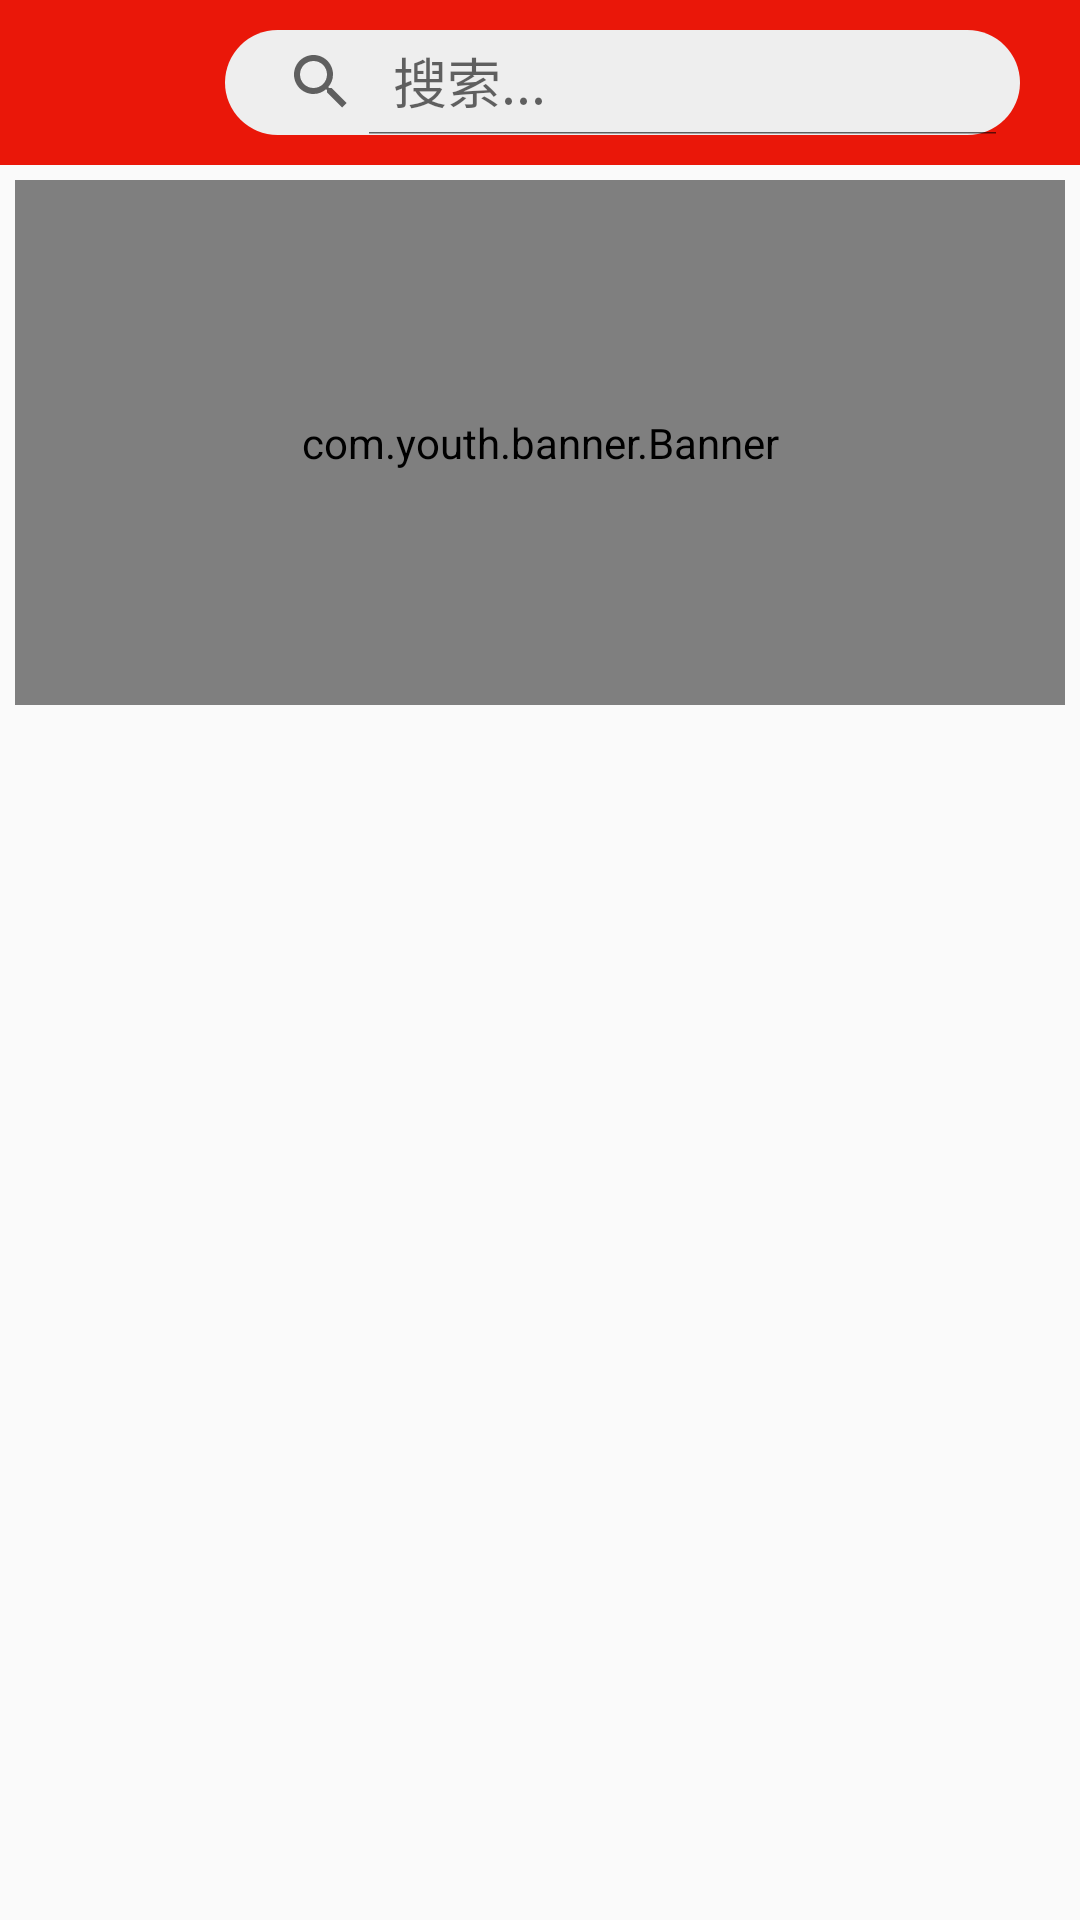

Here is an Android app screen rendered from its layout file. Give the layout XML and the strings, colors and styles it references.
<!-- AndroidManifest.xml: application theme Theme.CloudMusic -->
<!-- res/layout/fragment_found.xml -->
<?xml version="1.0" encoding="utf-8"?>
<androidx.constraintlayout.widget.ConstraintLayout xmlns:android="http://schemas.android.com/apk/res/android"
    android:layout_width="match_parent"
    android:layout_height="match_parent"
    xmlns:app="http://schemas.android.com/apk/res-auto">

    <LinearLayout
        android:background="@color/red"
        app:layout_constraintTop_toTopOf="parent"
        android:id="@+id/main_linearlayout"
        android:orientation="horizontal"
        android:layout_width="match_parent"
        android:layout_height="55dp">

        <Button
            android:background="@drawable/actionbar_menu"
            android:layout_width="30dp"
            android:layout_height="wrap_content"
            android:layout_marginLeft="25dp"
            android:layout_marginVertical="15dp"/>

        <androidx.appcompat.widget.SearchView
            android:layout_marginVertical="10dp"
            android:layout_marginHorizontal="20dp"
            android:background="@drawable/search"
            android:id="@+id/search"
            app:iconifiedByDefault="false"
            app:queryHint="搜索..."
            android:layout_width="match_parent"
            android:layout_weight="9"
            android:layout_height="match_parent"/>

    </LinearLayout>








        <com.youth.banner.Banner
            android:layout_marginHorizontal="5dp"
            android:layout_marginTop="5dp"
            android:id="@+id/banner"
            app:banner_indicator_selected_color="@color/red"
            app:layout_constraintTop_toBottomOf="@+id/main_linearlayout"
            android:layout_width="match_parent"
            android:layout_height="175dp"/>







</androidx.constraintlayout.widget.ConstraintLayout>
<!-- resources referenced by this layout -->
<resources>
  <color name="red">#EA1709</color>
  <!-- drawable search (drawable) -->
  <?xml version="1.0" encoding="utf-8"?>
  <shape xmlns:android="http://schemas.android.com/apk/res/android">
      <solid
          android:color="#EEEEEE"/>
      <corners
          android:topLeftRadius="40dp"
          android:topRightRadius="40dp"
          android:bottomLeftRadius="40dp"
          android:radius="40dp"
          />
  </shape>
  <style name="Theme.CloudMusic" parent="Theme.AppCompat.Light.NoActionBar">
          
          <item name="colorPrimary">@color/red</item>
          <item name="colorPrimaryVariant">@color/red</item>
          <item name="colorOnPrimary">@color/white</item>
          
          <item name="colorSecondary">@color/teal_200</item>
          <item name="colorSecondaryVariant">@color/teal_700</item>
          <item name="colorOnSecondary">@color/black</item>
          
          <item name="android:statusBarColor" tools:targetApi="l">?attr/colorPrimaryVariant</item>
          
      </style>
  <color name="white">#FFFFFFFF</color>
  <color name="teal_200">#FF03DAC5</color>
  <color name="teal_700">#FF018786</color>
  <color name="black">#FF000000</color>
</resources>
